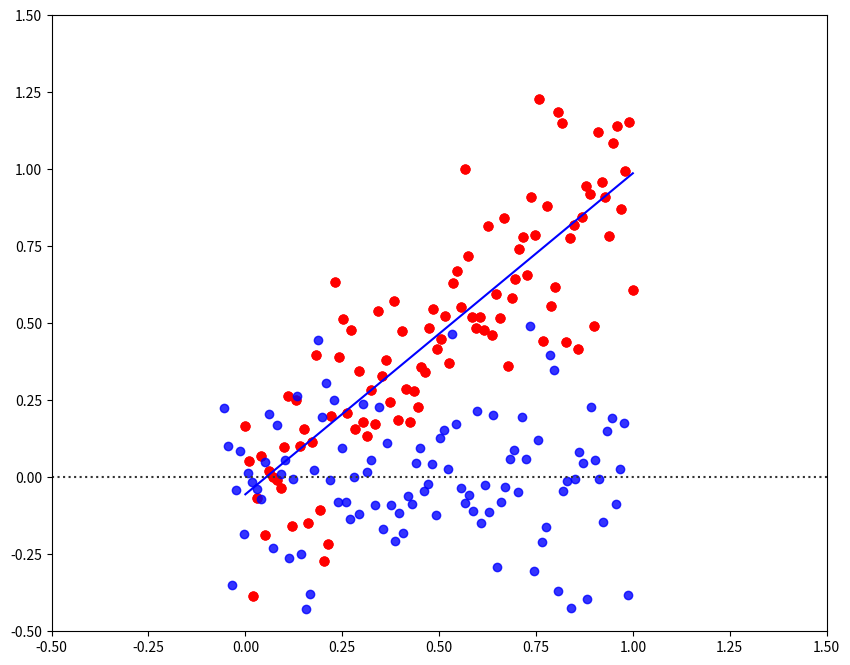

Write Python code to recreate this figure. (Note: this script raises an exception after producing the figure.)
# A bit of setup
import numpy as np
import matplotlib.pyplot as plt
from matplotlib.colors import ListedColormap


%matplotlib inline
plt.rcParams['figure.figsize'] = (10.0, 8.0) # set default size of plots
plt.rcParams['image.interpolation'] = 'nearest'
plt.rcParams['image.cmap'] = 'gray'

# Create color maps
cmap_light = ListedColormap(['orange', 'cyan', 'cornflowerblue'])
cmap_bold = ['darkorange', 'c', 'darkblue']

# for auto-reloading external modules
# see http://stackoverflow.com/questions/1907993/autoreload-of-modules-in-ipython
%load_ext autoreload
%autoreload 2

np.random.seed(10)

N = 100 # number of points per class

X = np.linspace(0.0,1,N) 
y = np.linspace(0.0,1,N) 

for j in range(N):
  y[j] = 1.1*X[j]+np.random.randn()*0.2-0.1

plt.scatter(X, y, c="red", s=40, cmap=plt.cm.Spectral)
plt.xlim([-0.5,1.5])
plt.ylim([-0.5,1.5])


#Linear regression

# initialize parameters randomly
W = 0.5
b = 0

# some hyperparameters
step_size = 0.5  # why not make this 1.0?
reg = 1e-3 # regularization strength

Niter = 200

# gradient descent loop
num_examples = X.shape[0]
for i in range(Niter):
  
    # evaluate function values
    # fhat = W^TX +b
    fhat = W*X + b 
    
    # compute mean squared loss
    data_loss = np.sum((y-fhat)**2)
    data_loss /= N
    
    # This is L2 regularization, see Lecture 5
    reg_loss = 0.5*reg*W*W
    
    # Total loss is the sum
    loss = reg_loss + data_loss
    
    if i % 10 == 0:
        print("iteration %d: loss %f" % (i, loss))
        
    #compute the loss gradients
    dW = -2*np.sum(X*(y-fhat))
    db = -2*np.sum(y-fhat)
    dW /= N
    db /= N
    
    dW += reg*W # regularization gradient
    
    W -= step_size*dW
    b -= step_size*db

#Just to make it clear what we're doing, let's peek at the weights
print("Slope:\n",W)
print("\nOffset:\n",b)


# let's plot our data to see if it makes sense!
plt.scatter(X, y, c="red", s=40, cmap=plt.cm.Spectral)
plt.xlim([-0.5,1.5])
plt.ylim([-0.5,1.5])

line = X*W + b
plt.plot(X,line,color="blue")
plt.show()

# Now let's make a plot of the residuals!
# Here we use a useful package called seaborn
# This effectively subtracts the prediction from the data
# Then it does a fit of a polynomial to the data

import seaborn as sns

sns.residplot(x=line, y=y, lowess=True, color="b")

np.random.seed(20)

N = 150 # number of points per class
D = 2 # dimensionality
K = 3 # number of classes

X = np.zeros((N*K,D))
y = np.zeros(N*K, dtype='uint8')

slopeDiff = 0
offsetDiff = 1.0

for j in range(K):
  ix = range(N*j,N*(j+1))
  xx = np.linspace(0,1,N) 
  yy = (1+slopeDiff*j)*xx + np.random.randn(N)*(0.2+j*0.05) + j*offsetDiff 
  X[ix] = np.c_[xx,yy]
  y[ix] = j

plt.scatter(X[:, 0], X[:, 1], c=y, s=40, cmap=plt.cm.Spectral)
plt.xlim([-0.5,1.5])
plt.ylim([-0.5,4])
plt.show()

#Train a Linear Classifier

# initialize parameters randomly
W = 0.01 * np.random.randn(D,K)
b = np.zeros((1,K))

# some hyperparameters
step_size = 2
reg = 1e-3 # regularization strength

Niter = 200

# gradient descent loop
num_examples = X.shape[0]
for i in range(Niter):
  
    # evaluate class scores, [N x K]
    # fhat = W^TX +b
    fhat = np.dot(X, W) + b 
      
    # compute the class probabilities
    # this is softmax, converting to class probability
    # prob1 = exp(score1)/{exp(score1)+exp(score2)+...}
    exp_scores = np.exp(fhat)
    probs = exp_scores / np.sum(exp_scores, axis=1, keepdims=True) # [N x K]
      
    # compute the loss: average cross-entropy loss and regularization
    # sometimes cross-entropy is called "log loss"
    correct_logprobs = -np.log(probs[range(num_examples),y])
    data_loss = np.sum(correct_logprobs)/num_examples

    # This is L2 regularization, see Lecture 5
    reg_loss = 0.5*reg*np.sum(W*W)
    
    # Total loss is distance between the line and the data point
    # plus the L2 reg loss
    loss = data_loss + reg_loss

    if i % 10 == 0:
        print("iteration %d: loss %f" % (i, loss))
  
    # compute the gradient on scores
    dscores = probs
    dscores[range(num_examples),y] -= 1
    dscores /= num_examples
    
    
    # backpropate the gradient to the parameters (W,b)
    dW = np.dot(X.T, dscores)
    db = np.sum(dscores, axis=0, keepdims=True)
  
    dW += reg*W # regularization gradient
  
    # perform a parameter update
    W += -step_size * dW
    b += -step_size * db

#Just to make it clear what we're doing, let's peek at the weights
print("Weight matrix:\n",W)
print("\nBias matrix:\n",b)


# evaluate training set accuracy
scores = np.dot(X, W) + b
predicted_class = np.argmax(scores, axis=1)
print('\n training accuracy: %.2f' % (np.mean(predicted_class == y)))


#Let's look to see what we got!
# Our 2D weights/variables define a plane

#make some x-values
xyMnx = 1.2
X_test = np.linspace(-0.5,1.5,N)
Y_test = np.linspace(-0.5,4,N)

Xt, Yt = np.meshgrid(X_test, Y_test)

#2D plane separating class 1 from class 2
Z1 = Xt*W[0,0] + Yt*W[1,0] + b[0,0]


#this line follows the Z=0 contour.  How did we find that??
line1 = (W[0,0]*X + b[0,0])/(-1*W[1,0])


cp = plt.contourf(Xt, Yt, Z1,10, cmap=plt.cm.plasma, alpha=0.9)
plt.colorbar(cp)
plt.scatter(X[:, 0], X[:, 1], c=y, s=40, cmap=plt.cm.Spectral)
plt.plot(X,line1,color="blue")
plt.xlim([-0.5,1.5])
plt.ylim([-0.5,4])
plt.show()

# Let's make some comparisons!
# This line should be exactly between the populations in space
line2 = (1+slopeDiff*0.5)*X + offsetDiff*0.5

fig = plt.figure()
ax = fig.add_subplot(111)

# Why is line1 not equal to line2??
plt.plot(X,line2,color='r',label="Equidistant")
plt.plot(X,line1,color='b',label="Linear Regression")
plt.scatter(X[:, 0], X[:, 1], c=y, s=40, cmap=plt.cm.Spectral)

hand, labl = ax.get_legend_handles_labels()
handout = [hand[0],hand[2]]
lablout = [labl[0],labl[2]]
plt.legend(handout,lablout)
plt.xlim([-0.5,1.5])
plt.ylim([-0.5,4])
plt.show()

# What we'd really like, though, is to classify space where
# each class score has the highest probability.
# This divides the space into Voronoi regions

h = 0.02
x_min, x_max = X[:, 0].min() - 1, X[:, 0].max() + 1
y_min, y_max = X[:, 1].min() - 1, X[:, 1].max() + 1
xx, yy = np.meshgrid(np.arange(x_min, x_max, h),
                     np.arange(y_min, y_max, h))
Z = np.dot(np.c_[xx.ravel(), yy.ravel()], W) + b
Z = np.argmax(Z, axis=1)
Z = Z.reshape(xx.shape)
fig = plt.figure()
plt.contourf(xx, yy, Z, cmap=cmap_light, alpha=0.8)
plt.scatter(X[:, 0], X[:, 1], c=y, s=40, cmap=plt.cm.Spectral)
plt.xlim(xx.min(), xx.max())
plt.ylim(yy.min(), yy.max())

# We have N x 3 and need the first column split by 
Xplt = np.zeros((N,3))
Xplt[:,0] = scores[:N,0]
Xplt[:,1] = scores[N:2*N,0]
Xplt[:,2] = scores[2*N:3*N,0]

plt.hist(Xplt,30)
plt.show()